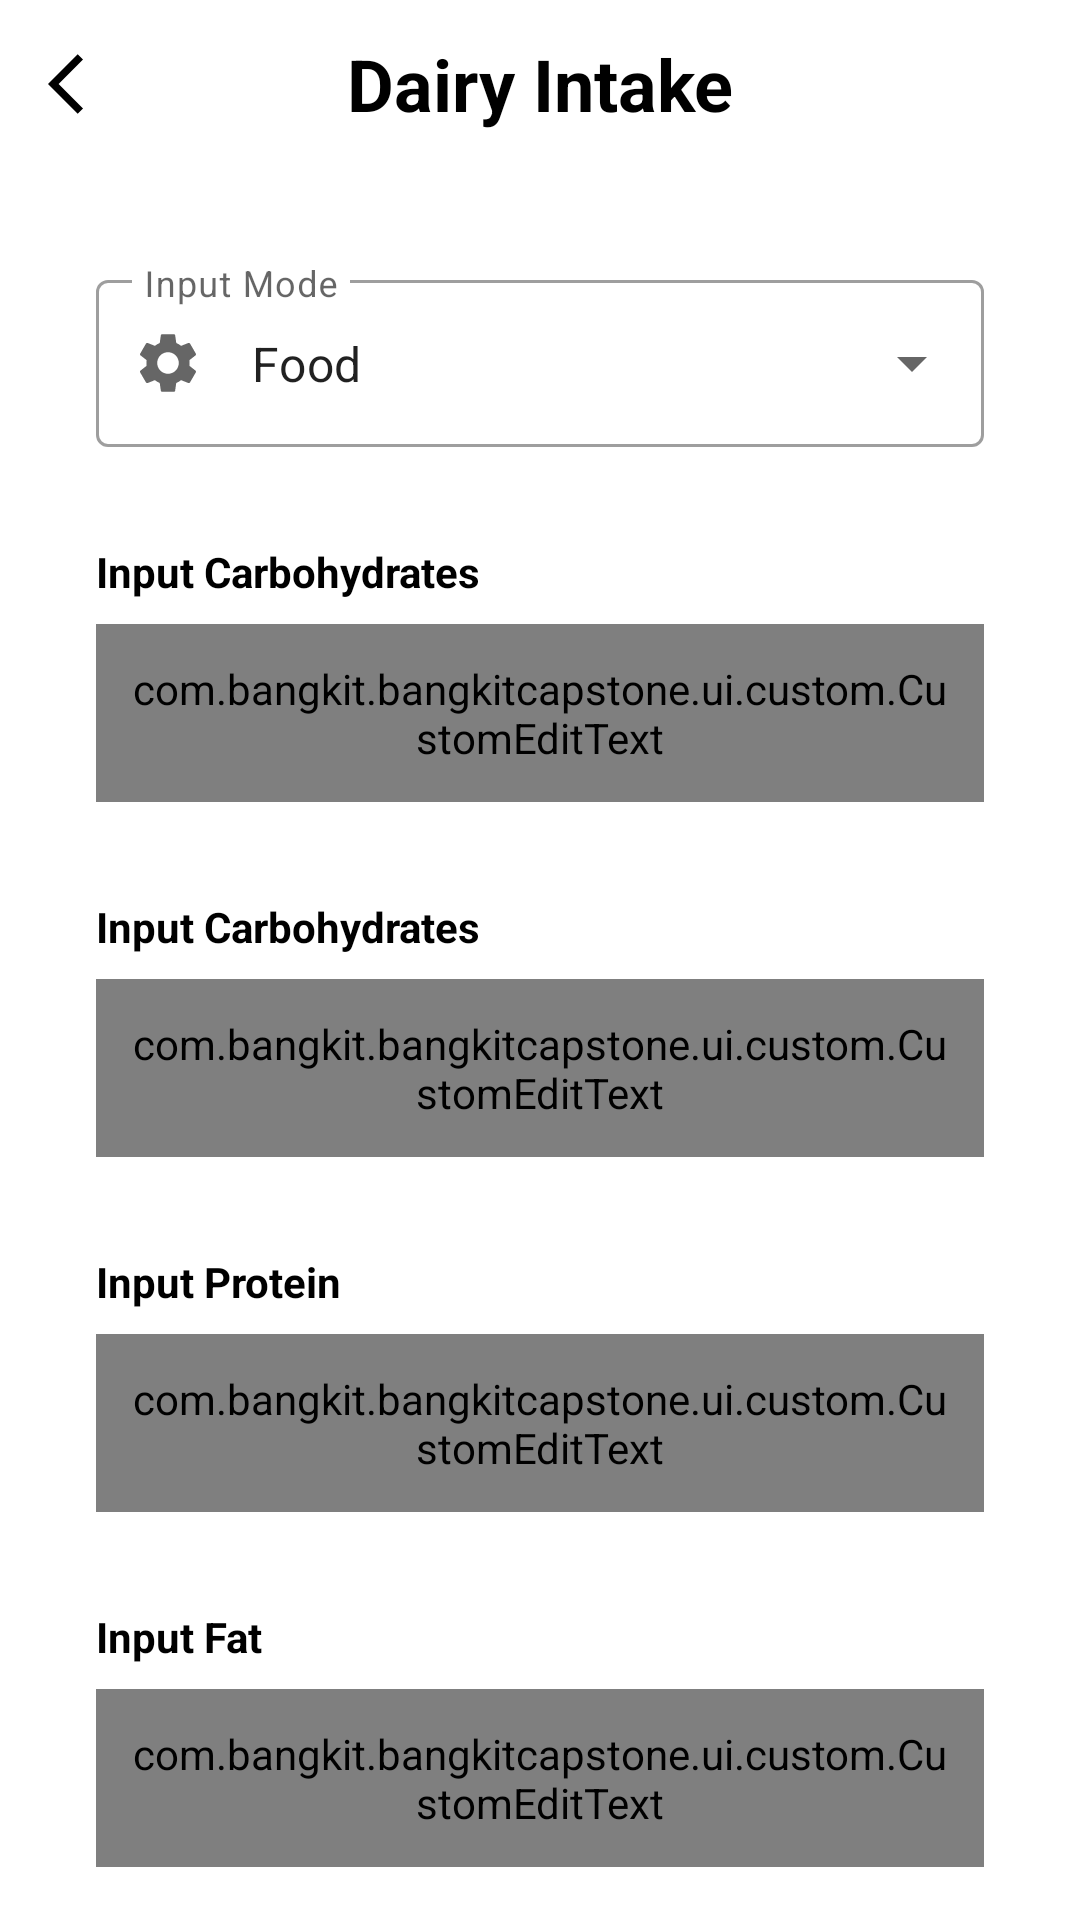

Layout XML and referenced resources for this Android screen:
<!-- AndroidManifest.xml: application theme Theme.BangkitCapstone -->
<!-- res/layout/fragment_dairy_intake.xml -->
<?xml version="1.0" encoding="utf-8"?>
<androidx.core.widget.NestedScrollView xmlns:android="http://schemas.android.com/apk/res/android"
    xmlns:app="http://schemas.android.com/apk/res-auto"
    xmlns:tools="http://schemas.android.com/tools"
    android:layout_width="match_parent"
    android:layout_height="match_parent"
    tools:context=".ui.fragment.detail.DairyIntakeFragment">

    <androidx.constraintlayout.widget.ConstraintLayout
        android:layout_width="match_parent"
        android:layout_height="wrap_content">

        <androidx.appcompat.widget.Toolbar
            android:id="@+id/intake_toolbar"
            android:layout_width="match_parent"
            android:layout_height="wrap_content"
            app:layout_constraintEnd_toEndOf="parent"
            app:layout_constraintStart_toStartOf="parent"
            app:layout_constraintTop_toTopOf="parent">

            <ImageView
                android:id="@+id/intake_back"
                android:layout_width="wrap_content"
                android:layout_height="wrap_content"
                android:contentDescription="@string/back_button"
                android:src="@drawable/ic_arrow_left" />

            <TextView
                android:layout_width="wrap_content"
                android:layout_height="wrap_content"
                android:layout_gravity="center"
                android:text="@string/dairy_intake"
                android:textColor="@color/text_color_primary"
                android:textSize="24sp"
                android:textStyle="bold" />

        </androidx.appcompat.widget.Toolbar>

        <com.google.android.material.textfield.TextInputLayout
            android:id="@+id/intake_spinner_layout"
            style="@style/Widget.MaterialComponents.TextInputLayout.OutlinedBox.ExposedDropdownMenu"
            android:layout_width="match_parent"
            android:layout_height="wrap_content"
            android:layout_margin="32dp"
            android:hint="@string/input_mode"
            app:layout_constraintEnd_toEndOf="parent"
            app:layout_constraintStart_toStartOf="parent"
            app:layout_constraintTop_toBottomOf="@+id/intake_toolbar"
            app:startIconDrawable="@drawable/ic_settings">

            <AutoCompleteTextView
                android:id="@+id/autoCompleteOption"
                android:layout_width="match_parent"
                android:layout_height="match_parent"
                android:inputType="none"
                android:text="@string/food"
                tools:ignore="LabelFor" />

        </com.google.android.material.textfield.TextInputLayout>

        <TextView
            android:id="@+id/name_tv"
            android:layout_width="wrap_content"
            android:layout_height="wrap_content"
            android:layout_marginTop="32dp"
            android:text="@string/input_carbohydrates"
            android:textColor="@color/text_color_primary"
            android:textStyle="bold"
            app:layout_constraintStart_toStartOf="@+id/intake_spinner_layout"
            app:layout_constraintTop_toBottomOf="@+id/intake_spinner_layout" />

        <com.bangkit.bangkitcapstone.ui.custom.CustomEditText
            android:id="@+id/name_input"
            android:layout_width="match_parent"
            android:layout_height="wrap_content"
            android:layout_marginStart="32dp"
            android:layout_marginTop="8dp"
            android:layout_marginEnd="32dp"
            android:drawablePadding="8dp"
            android:padding="12dp"
            app:drawableIcon="@drawable/ic_food"
            app:hint="@string/food_name_placeholder"
            app:layout_constraintEnd_toEndOf="parent"
            app:layout_constraintStart_toStartOf="parent"
            app:layout_constraintTop_toBottomOf="@id/name_tv" />

        <TextView
            android:id="@+id/carb_tv"
            android:layout_width="wrap_content"
            android:layout_height="wrap_content"
            android:layout_marginTop="32dp"
            android:text="@string/input_carbohydrates"
            android:textColor="@color/text_color_primary"
            android:textStyle="bold"
            app:layout_constraintStart_toStartOf="@+id/name_input"
            app:layout_constraintTop_toBottomOf="@+id/name_input" />

        <com.bangkit.bangkitcapstone.ui.custom.CustomEditText
            android:id="@+id/carb_input"
            android:layout_width="match_parent"
            android:layout_height="wrap_content"
            android:layout_marginStart="32dp"
            android:layout_marginTop="8dp"
            android:layout_marginEnd="32dp"
            android:drawablePadding="8dp"
            android:inputType="number"
            android:padding="12dp"
            app:drawableIcon="@drawable/ic_lunch_dining"
            app:hint="@string/carbohydrate"
            app:layout_constraintEnd_toEndOf="parent"
            app:layout_constraintStart_toStartOf="parent"
            app:layout_constraintTop_toBottomOf="@id/carb_tv" />

        <TextView
            android:id="@+id/prot_tv"
            android:layout_width="wrap_content"
            android:layout_height="wrap_content"
            android:layout_marginTop="32dp"
            android:text="@string/input_protein"
            android:textColor="@color/text_color_primary"
            android:textStyle="bold"
            app:layout_constraintStart_toStartOf="@+id/carb_input"
            app:layout_constraintTop_toBottomOf="@+id/carb_input" />

        <com.bangkit.bangkitcapstone.ui.custom.CustomEditText
            android:id="@+id/prot_input"
            android:layout_width="match_parent"
            android:layout_height="wrap_content"
            android:layout_marginStart="32dp"
            android:layout_marginTop="8dp"
            android:layout_marginEnd="32dp"
            android:drawablePadding="8dp"
            android:inputType="number"
            android:padding="12dp"
            app:drawableIcon="@drawable/ic_hive"
            app:hint="@string/protein"
            app:layout_constraintEnd_toEndOf="parent"
            app:layout_constraintStart_toStartOf="parent"
            app:layout_constraintTop_toBottomOf="@id/prot_tv" />

        <TextView
            android:id="@+id/fat_tv"
            android:layout_width="wrap_content"
            android:layout_height="wrap_content"
            android:layout_marginTop="32dp"
            android:text="@string/input_fat"
            android:textColor="@color/text_color_primary"
            android:textStyle="bold"
            app:layout_constraintStart_toStartOf="@+id/prot_input"
            app:layout_constraintTop_toBottomOf="@+id/prot_input" />

        <com.bangkit.bangkitcapstone.ui.custom.CustomEditText
            android:id="@+id/fat_input"
            android:layout_width="match_parent"
            android:layout_height="wrap_content"
            android:layout_marginStart="32dp"
            android:layout_marginTop="8dp"
            android:layout_marginEnd="32dp"
            android:drawablePadding="8dp"
            android:inputType="number"
            android:padding="12dp"
            app:drawableIcon="@drawable/ic_water"
            app:hint="@string/fat"
            app:layout_constraintEnd_toEndOf="parent"
            app:layout_constraintStart_toStartOf="parent"
            app:layout_constraintTop_toBottomOf="@id/fat_tv" />

        <TextView
            android:id="@+id/cal_tv"
            android:layout_width="wrap_content"
            android:layout_height="wrap_content"
            android:layout_marginTop="32dp"
            android:alpha="0.5"
            android:enabled="false"
            android:text="@string/input_water"
            android:textColor="@color/text_color_primary"
            android:textStyle="bold"
            app:layout_constraintStart_toStartOf="@+id/fat_input"
            app:layout_constraintTop_toBottomOf="@+id/fat_input" />

        <com.bangkit.bangkitcapstone.ui.custom.CustomEditText
            android:id="@+id/cal_input"
            android:layout_width="match_parent"
            android:layout_height="wrap_content"
            android:layout_marginStart="32dp"
            android:layout_marginTop="8dp"
            android:layout_marginEnd="32dp"
            android:alpha="0.5"
            android:drawablePadding="8dp"
            android:enabled="false"
            android:inputType="number"
            android:padding="12dp"
            app:drawableIcon="@drawable/ic_water"
            app:hint="@string/water"
            app:layout_constraintEnd_toEndOf="parent"
            app:layout_constraintStart_toStartOf="parent"
            app:layout_constraintTop_toBottomOf="@id/cal_tv" />

        <Button
            android:id="@+id/add_intake_button"
            android:layout_width="match_parent"
            android:layout_height="wrap_content"
            android:layout_margin="32dp"
            android:text="@string/add"
            app:layout_constraintEnd_toEndOf="parent"
            app:layout_constraintStart_toStartOf="parent"
            app:layout_constraintTop_toBottomOf="@+id/cal_input" />

    </androidx.constraintlayout.widget.ConstraintLayout>

</androidx.core.widget.NestedScrollView>
<!-- resources referenced by this layout -->
<resources>
  <color name="text_color_primary">@color/black</color>
  <!-- drawable ic_arrow_left (drawable) -->
  <vector android:autoMirrored="true" android:height="24dp"
      android:tint="@color/text_color_primary" android:viewportHeight="24"
      android:viewportWidth="24" android:width="24dp" xmlns:android="http://schemas.android.com/apk/res/android">
      <path android:fillColor="@android:color/white" android:pathData="M11.67,3.87L9.9,2.1 0,12l9.9,9.9 1.77,-1.77L3.54,12z"/>
  </vector>
  <!-- drawable ic_food (drawable) -->
  <vector android:height="24dp" android:tint="@color/text_color_primary"
      android:viewportHeight="24" android:viewportWidth="24"
      android:width="24dp" xmlns:android="http://schemas.android.com/apk/res/android">
      <path android:fillColor="@android:color/white" android:pathData="M18.06,22.99h1.66c0.84,0 1.53,-0.64 1.63,-1.46L23,5.05h-5L18,1h-1.97v4.05h-4.97l0.3,2.34c1.71,0.47 3.31,1.32 4.27,2.26 1.44,1.42 2.43,2.89 2.43,5.29v8.05zM1,21.99L1,21h15.03v0.99c0,0.55 -0.45,1 -1.01,1L2.01,22.99c-0.56,0 -1.01,-0.45 -1.01,-1zM16.03,14.99c0,-8 -15.03,-8 -15.03,0h15.03zM1.02,17h15v2h-15z"/>
  </vector>
  <!-- drawable ic_water (drawable) -->
  <vector xmlns:android="http://schemas.android.com/apk/res/android"
      android:width="24dp"
      android:height="24dp"
      android:tint="@color/text_color_primary"
      android:viewportWidth="24"
      android:viewportHeight="24">
      <path
          android:fillColor="@android:color/white"
          android:pathData="M12,2c-5.33,4.55 -8,8.48 -8,11.8c0,4.98 3.8,8.2 8,8.2s8,-3.22 8,-8.2C20,10.48 17.33,6.55 12,2zM7.83,14c0.37,0 0.67,0.26 0.74,0.62c0.41,2.22 2.28,2.98 3.64,2.87c0.43,-0.02 0.79,0.32 0.79,0.75c0,0.4 -0.32,0.73 -0.72,0.75c-2.13,0.13 -4.62,-1.09 -5.19,-4.12C7.01,14.42 7.37,14 7.83,14z" />
  </vector>
  <string name="add">Add</string>
  <string name="back_button">Back Button</string>
  <string name="carbohydrate">Carbohydrate</string>
  <string name="dairy_intake">Dairy Intake</string>
  <string name="fat">Fat</string>
  <string name="food">Food</string>
  <string name="food_name_placeholder">Nasi Goreng</string>
  <string name="input_carbohydrates">Input Carbohydrates</string>
  <string name="input_fat">Input Fat</string>
  <string name="input_mode">Input Mode</string>
  <string name="input_protein">Input Protein</string>
  <string name="input_water">Input Water (Liters)</string>
  <string name="protein">Protein</string>
  <string name="water">Water</string>
  <style name="Theme.BangkitCapstone" parent="Theme.MaterialComponents.DayNight.DarkActionBar">
          
          <item name="colorPrimary">@color/mint</item>
          <item name="colorPrimaryVariant">@color/mint_darker</item>
          <item name="colorOnPrimary">@color/white</item>
          
          <item name="colorSecondary">@color/teal_200</item>
          <item name="colorSecondaryVariant">@color/teal_700</item>
          <item name="colorOnSecondary">@color/black</item>
          
          <item name="android:statusBarColor">?attr/colorPrimaryVariant</item>
          
  
          <item name="windowActionBar">false</item>
          <item name="windowNoTitle">true</item>
      </style>
  <color name="black">#FF000000</color>
  <color name="mint">#00FFCA</color>
  <color name="mint_darker">#04bb8a</color>
  <color name="white">#FFFFFFFF</color>
  <color name="teal_200">#FF03DAC5</color>
  <color name="teal_700">#FF018786</color>
</resources>
